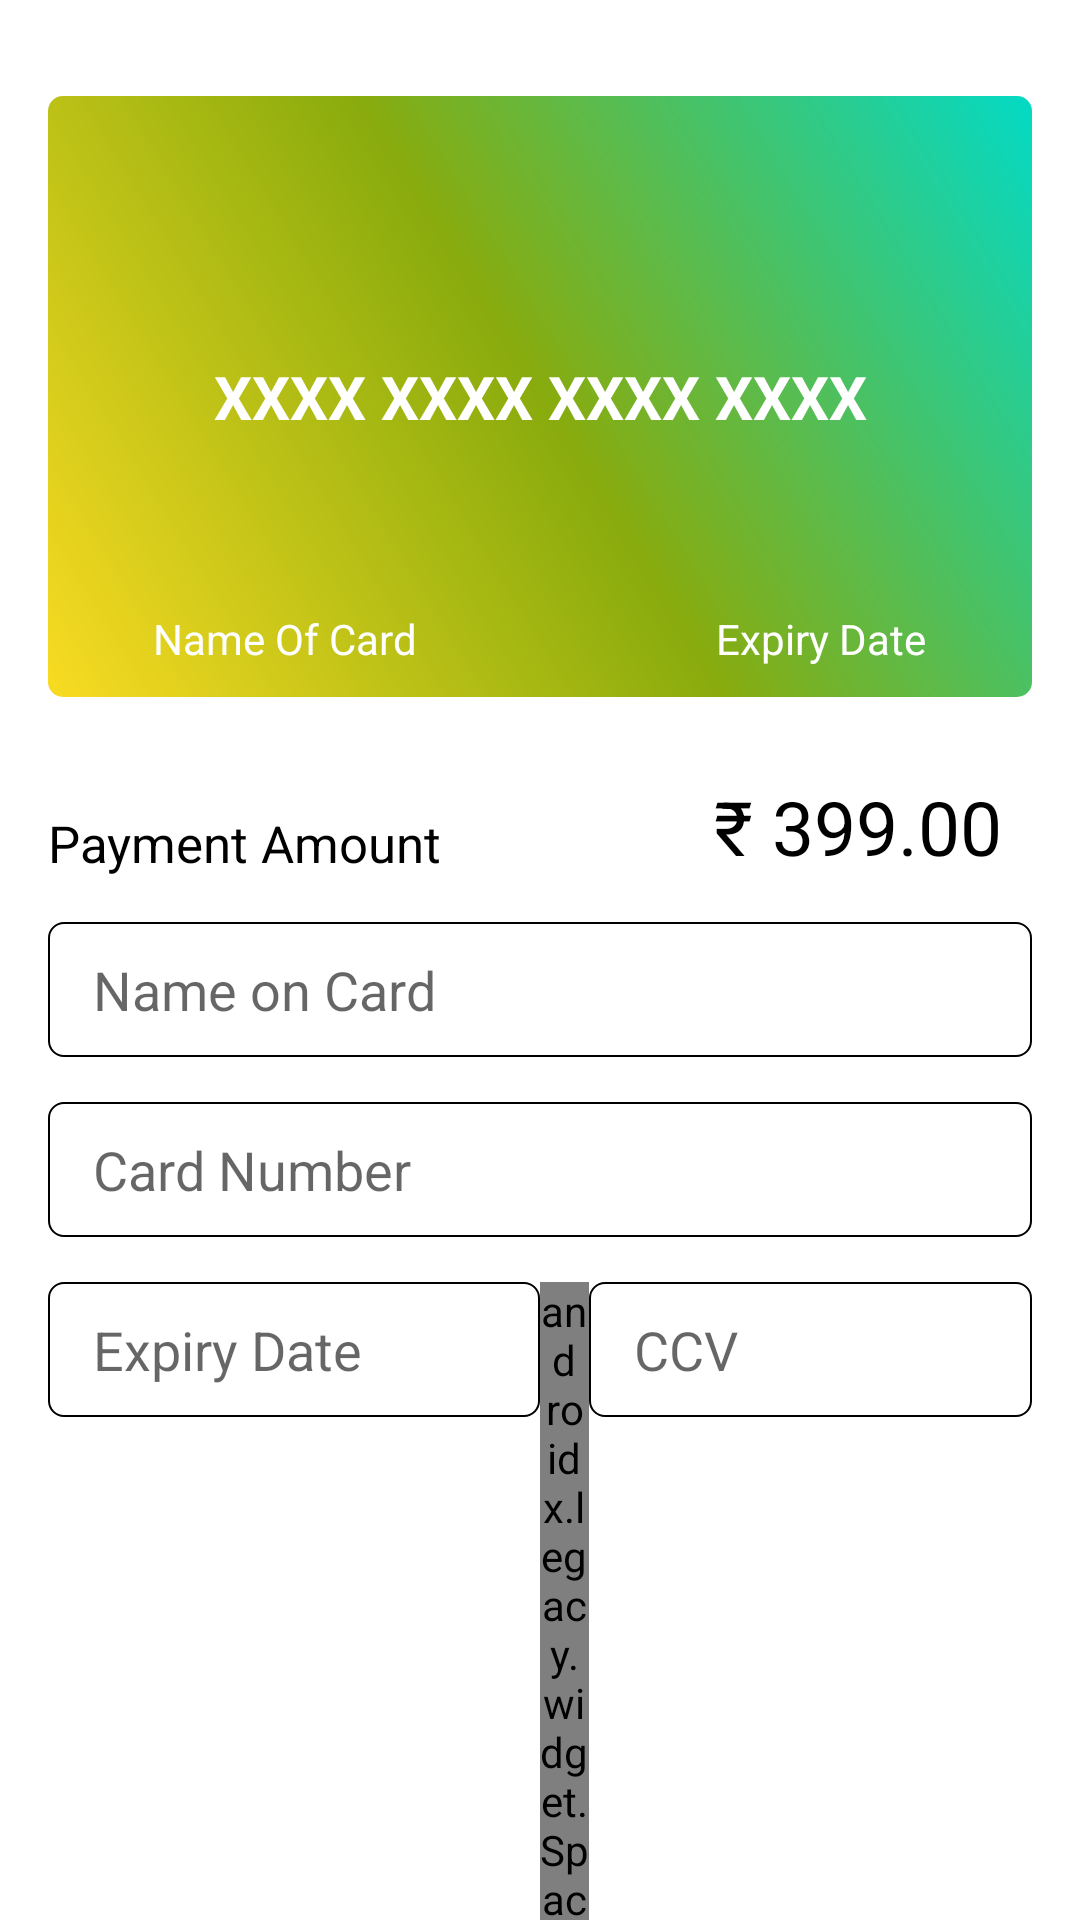

The Android layout XML behind this screen, and the referenced resources:
<!-- AndroidManifest.xml: application theme Theme.BookStore -->
<!-- res/layout/fragment_payment.xml -->
<?xml version="1.0" encoding="utf-8"?>

<RelativeLayout xmlns:android="http://schemas.android.com/apk/res/android"
    android:layout_width="match_parent"
    android:layout_height="match_parent"
    xmlns:tools="http://schemas.android.com/tools"
    android:orientation="vertical"
    android:paddingLeft="16dp"
    android:paddingRight="16dp"
    tools:context=".UI.Fragments.PaymentFragment">

    <LinearLayout
        android:layout_width="match_parent"
        android:layout_height="match_parent"
        android:orientation="vertical"
        android:weightSum="1">

        <RelativeLayout
            android:layout_width="match_parent"
            android:layout_height="0dp"
            android:layout_marginTop="32dp"
            android:layout_weight=".33">

            <RelativeLayout
                android:id="@+id/card_preview_back"
                android:layout_width="match_parent"
                android:layout_height="match_parent"
                android:visibility="gone">

                <ImageView
                    android:layout_width="match_parent"
                    android:layout_height="match_parent"
                    android:src="@drawable/card_gradient" />

                <LinearLayout
                    android:layout_width="match_parent"
                    android:layout_height="match_parent"
                    android:gravity="center"
                    android:orientation="horizontal">

                    <View
                        android:id="@+id/hide_cvc"
                        android:layout_width="0dp"
                        android:layout_height="25dp"
                        android:layout_marginLeft="3dp"
                        android:layout_weight=".47"
                        android:background="@drawable/slash_slash_gradient" />

                    <TextView
                        android:id="@+id/card_preview_cvc"
                        android:layout_width="0dp"
                        android:layout_height="wrap_content"
                        android:layout_marginLeft="2dp"
                        android:layout_toRightOf="@+id/hide_cvc"
                        android:layout_weight=".1"
                        android:hint="CCV"
                        android:text="CCV"
                        android:textColor="@android:color/white"
                        android:textColorHint="@android:color/white" />
                </LinearLayout>
            </RelativeLayout>

            <RelativeLayout
                android:id="@+id/card_preview_front"
                android:layout_width="match_parent"
                android:layout_height="match_parent"
                android:visibility="visible">

                <ImageView
                    android:layout_width="match_parent"
                    android:layout_height="match_parent"
                    android:src="@drawable/card_gradient" />

                <TextView
                    android:id="@+id/card_preview_name"
                    android:layout_width="wrap_content"
                    android:layout_height="wrap_content"
                    android:layout_alignParentBottom="true"
                    android:layout_marginBottom="10dp"
                    android:layout_marginLeft="35dp"
                    android:hint="Name Of Card"
                    android:textAllCaps="true"
                    android:textColor="#fff"
                    android:textColorHint="#fff" />

                <TextView
                    android:id="@+id/card_preview_expiry"
                    android:layout_width="wrap_content"
                    android:layout_height="wrap_content"
                    android:layout_alignParentBottom="true"
                    android:layout_alignParentRight="true"
                    android:layout_marginBottom="10dp"
                    android:layout_marginRight="35dp"
                    android:hint="Expiry Date"
                    android:textAllCaps="true"
                    android:textColor="#fff"
                    android:textColorHint="#fff" />

                <TextView
                    android:id="@+id/card_preview_type"
                    android:layout_width="wrap_content"
                    android:layout_height="wrap_content"
                    android:layout_alignParentRight="true"
                    android:layout_alignParentTop="true"
                    android:layout_marginRight="35dp"
                    android:layout_marginTop="10dp"
                    android:textAllCaps="true"
                    android:textColor="#fff"
                    android:textColorHint="#fff"
                    android:textSize="18sp" />

                <TextView
                    android:id="@+id/card_preview_number"
                    android:layout_width="match_parent"
                    android:layout_height="wrap_content"
                    android:layout_alignParentLeft="true"
                    android:layout_alignParentStart="true"
                    android:layout_centerVertical="true"
                    android:layout_gravity="center"
                    android:gravity="top|center_horizontal"
                    android:hint="XXXX XXXX XXXX XXXX"
                    android:textAllCaps="true"
                    android:textColor="@android:color/white"
                    android:textColorHint="@android:color/white"
                    android:textSize="20sp"
                    android:textStyle="bold" />
            </RelativeLayout>

        </RelativeLayout>

        <RelativeLayout
            android:layout_width="match_parent"
            android:layout_height="0dp"
            android:layout_weight=".7">

            <LinearLayout
                android:id="@+id/payment_amount_layout"
                android:layout_width="wrap_content"
                android:layout_height="60dp"
                android:gravity="bottom"
                android:orientation="vertical">

                <TextView
                    android:id="@+id/payment_amount_holder"
                    android:layout_width="wrap_content"
                    android:layout_height="wrap_content"
                    android:fontFamily="sans-serif"
                    android:text="Payment Amount"
                    android:textColor="@color/black"
                    android:textSize="17sp" />

            </LinearLayout>

            <EditText
                android:id="@+id/card_name"
                android:layout_width="match_parent"
                android:layout_height="45dp"
                android:layout_below="@+id/payment_amount_layout"
                android:layout_marginTop="15dp"
                android:background="@drawable/background_edit_btn"
                android:hint="Name on Card"
                android:inputType="textPersonName"
                android:lines="1"
                android:maxLines="1"
                android:paddingLeft="15dp" />

            <EditText
                android:id="@+id/card_number"
                android:layout_width="match_parent"
                android:layout_height="45dp"
                android:layout_below="@+id/card_name"
                android:layout_marginTop="15dp"
                android:background="@drawable/background_edit_btn"
                android:hint="Card Number"
                android:inputType="phone"
                android:lines="1"
                android:maxLength="19"
                android:maxLines="1"
                android:paddingLeft="15dp" />

            <LinearLayout
                android:id="@+id/expiry_date_layout"
                android:layout_width="match_parent"
                android:layout_height="wrap_content"
                android:layout_below="@+id/card_number"
                android:layout_marginTop="15dp"
                android:weightSum="1">

                <EditText
                    android:id="@+id/expiry_date"
                    android:layout_width="0dp"
                    android:layout_height="45dp"
                    android:layout_below="@+id/card_name"
                    android:layout_weight=".50"
                    android:background="@drawable/background_edit_btn"
                    android:hint="Expiry Date"
                    android:inputType="phone"
                    android:lines="1"
                    android:maxLength="5"
                    android:maxLines="1"
                    android:paddingLeft="15dp" />

                <androidx.legacy.widget.Space
                    android:layout_width="0dp"
                    android:layout_height="wrap_content"
                    android:layout_weight=".05" />

                <EditText
                    android:id="@+id/cvc"
                    android:layout_width="0dp"
                    android:layout_height="45dp"
                    android:layout_weight=".45"
                    android:background="@drawable/background_edit_btn"
                    android:hint="CCV"
                    android:inputType="phone"
                    android:lines="1"
                    android:maxLength="3"
                    android:maxLines="1"
                    android:paddingLeft="15dp" />
            </LinearLayout>

            <Button
                android:id="@+id/btn_pay"
                android:layout_width="match_parent"
                android:layout_height="wrap_content"
                android:layout_below="@+id/expiry_date_layout"
                android:layout_marginTop="15dp"
                android:background="@drawable/background_pay_btn"
                android:padding="5dp"
                android:text="Payer ₹ 399.00"
                android:textColor="@android:color/white" />

            <TextView
                android:id="@+id/payment_amount"
                android:layout_width="wrap_content"
                android:layout_height="wrap_content"
                android:layout_above="@+id/card_name"
                android:layout_alignParentEnd="true"
                android:layout_alignParentRight="true"
                android:fontFamily="sans-serif"
                android:paddingRight="10dp"
                android:text="₹ 399.00"
                android:textColor="@color/black"
                android:textSize="25sp" />
        </RelativeLayout>
    </LinearLayout>

</RelativeLayout>
<!-- resources referenced by this layout -->
<resources>
  <color name="black">#FF000000</color>
  <!-- drawable background_edit_btn (drawable) -->
  <?xml version="1.0" encoding="utf-8"?>
  
  <shape xmlns:android="http://schemas.android.com/apk/res/android"
      android:shape="rectangle">
  
      <stroke
          android:width="0.5dp"
          android:color="@color/black" />
  
      <corners android:radius="5dp" />
  </shape>
  <!-- drawable background_pay_btn (drawable) -->
  <?xml version="1.0" encoding="utf-8"?>
  
  <shape xmlns:android="http://schemas.android.com/apk/res/android"
      android:shape="rectangle">
  
      <stroke
          android:width="1dp"
          android:color="@color/black" />
  
      <solid android:color="@color/dodger_blue" />
  
      <corners android:radius="3dp" />
  </shape>
  <!-- drawable card_gradient (drawable) -->
  <?xml version="1.0" encoding="utf-8"?>
  
  
  <shape xmlns:android="http://schemas.android.com/apk/res/android"
      android:shape="rectangle">
      <gradient
          android:angle="45"
          android:centerColor="@color/green"
          android:endColor="@color/teal_200"
          android:startColor="@color/yellow"
          android:type="linear" />
  
      <corners android:radius="5dp" />
  </shape>
  <!-- drawable slash_slash_gradient (drawable) -->
  <?xml version="1.0" encoding="utf-8"?>
  
  
  <shape xmlns:android="http://schemas.android.com/apk/res/android"
      android:shape="rectangle">
      <gradient
          android:angle="45"
          android:centerColor="@color/black"
          android:endColor="@color/navy_500"
          android:startColor="@color/white"
          android:type="linear" />
  
      <corners android:radius="5dp" />
  </shape>
  <style name="Theme.BookStore" parent="Theme.MaterialComponents.DayNight.DarkActionBar">
          
          <item name="colorPrimary">@color/dodger_blue</item>
          <item name="colorOnPrimary">@color/blue</item>
          
          <item name="colorSecondary">@color/teal_200</item>
          <item name="colorSecondaryVariant">@color/teal_700</item>
          <item name="colorOnSecondary">@color/black</item>
          
          <item name="android:statusBarColor" tools:targetApi="l">@color/blue</item>
          
      </style>
  <color name="dodger_blue">#2F70FF</color>
  <color name="green">#89AB0D</color>
  <color name="teal_200">#FF03DAC5</color>
  <color name="yellow">#F9DB22</color>
  <color name="navy_500">#64869B</color>
  <color name="white">#FFFFFFFF</color>
  <color name="blue">#0000FF</color>
  <color name="teal_700">#FF018786</color>
</resources>
